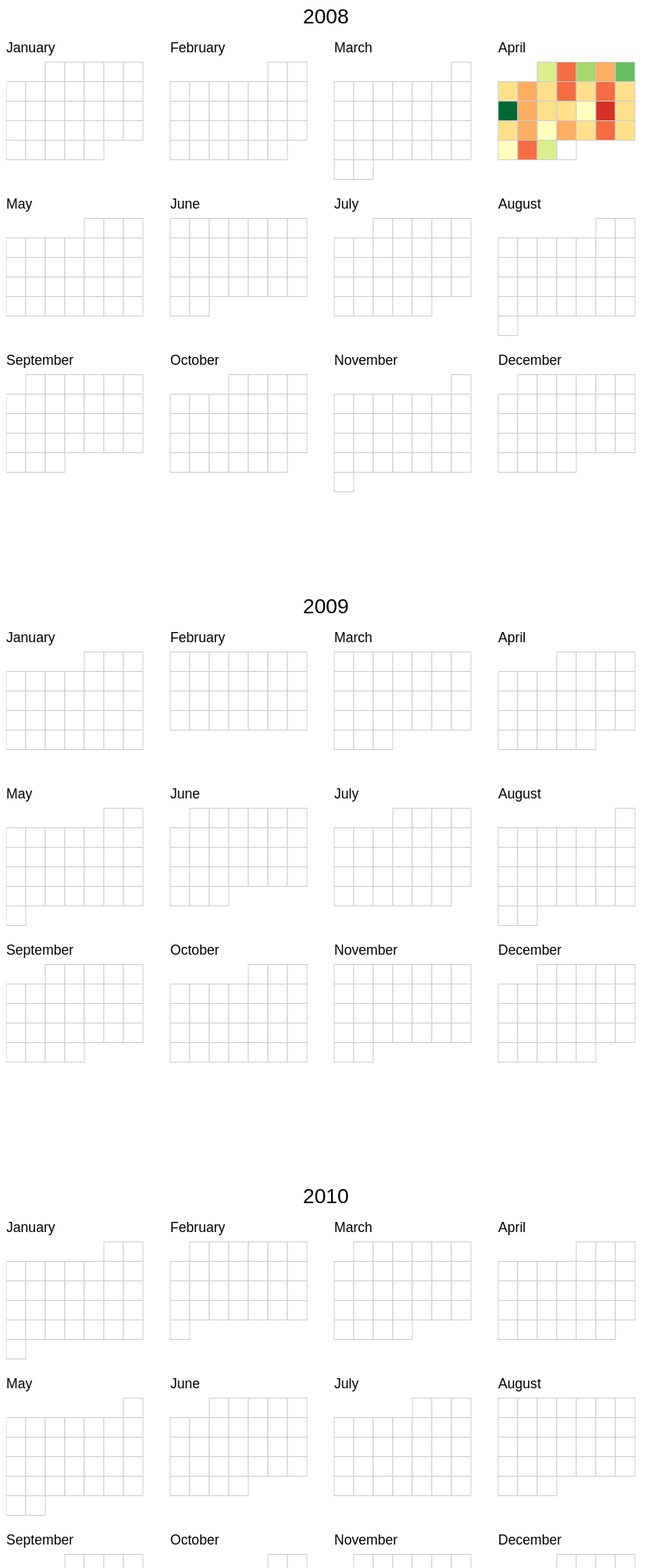
D3 v3 page, settled after 480 driven frames (8 s of simulated time); the page loaded 1 data file(s).


    var width = 960,
        height = 750,
        cellSize = 25; // cell size

    var no_months_in_a_row = Math.floor(width / (cellSize * 7 + 50));
    var shift_up = cellSize * 3;

    var day = d3.time.format("%w"), // day of the week
        day_of_month = d3.time.format("%e") // day of the month
        day_of_year = d3.time.format("%j")
        week = d3.time.format("%U"), // week number of the year
        month = d3.time.format("%m"), // month number
        year = d3.time.format("%Y"),
        percent = d3.format(".1%"),
        format = d3.time.format("%Y-%m-%d");

    var color = d3.scale.quantize()
        .domain([600, 300])
        .range(d3.range(11).map(function(d) { return "q" + d + "-11"; }));

    var svg = d3.select("#chart").selectAll("svg")
        .data(d3.range(2008, 2011))
      .enter().append("svg")
        .attr("width", width)
        .attr("height", height)
        .attr("class", "RdYlGn")
      .append("g")

    var rect = svg.selectAll(".day")
        .data(function(d) { 
          return d3.time.days(new Date(d, 0, 1), new Date(d + 1, 0, 1));
        })
      .enter().append("rect")
        .attr("class", "day")
        .attr("width", cellSize)
        .attr("height", cellSize)
        .attr("x", function(d) {
          var month_padding = 1.2 * cellSize*7 * ((month(d)-1) % (no_months_in_a_row));
          return day(d) * cellSize + month_padding; 
        })
        .attr("y", function(d) { 
          var week_diff = week(d) - week(new Date(year(d), month(d)-1, 1) );
          var row_level = Math.ceil(month(d) / (no_months_in_a_row));
          return (week_diff*cellSize) + row_level*cellSize*8 - cellSize/2 - shift_up;
        })
        .datum(format);

    var month_titles = svg.selectAll(".month-title")  // Jan, Feb, Mar and the whatnot
          .data(function(d) { 
            return d3.time.months(new Date(d, 0, 1), new Date(d + 1, 0, 1)); })
        .enter().append("text")
          .text(monthTitle)
          .attr("x", function(d, i) {
            var month_padding = 1.2 * cellSize*7* ((month(d)-1) % (no_months_in_a_row));
            return month_padding;
          })
          .attr("y", function(d, i) {
            var week_diff = week(d) - week(new Date(year(d), month(d)-1, 1) );
            var row_level = Math.ceil(month(d) / (no_months_in_a_row));
            return (week_diff*cellSize) + row_level*cellSize*8 - cellSize - shift_up;
          })
          .attr("class", "month-title")
          .attr("d", monthTitle);

    var year_titles = svg.selectAll(".year-title")  // Jan, Feb, Mar and the whatnot
          .data(function(d) { 
            return d3.time.years(new Date(d, 0, 1), new Date(d + 1, 0, 1)); })
        .enter().append("text")
          .text(yearTitle)
          .attr("x", function(d, i) { return width/2 - 100; })
          .attr("y", function(d, i) { return cellSize*5.5 - shift_up; })
          .attr("class", "year-title")
          .attr("d", yearTitle);


    //  Tooltip Object
    var tooltip = d3.select("body")
      .append("div").attr("id", "tooltip")
      .style("position", "absolute")
      .style("z-index", "10")
      .style("visibility", "hidden")
      .text("a simple tooltip");

    d3.csv("data.csv", function(error, csv) {
      var data = d3.nest()
        .key(function(d) { return d.Date; })
        .rollup(function(d) { 
          console.log(d[0].Close)
          return (d[0].Close); 
        })
        .map(csv);

      rect.filter(function(d) { return d in data; })
          .attr("class", function(d) { return "day " + color(data[d]); })
        .select("title")
          .text(function(d) { return d + ": " + data[d]; });

      //  Tooltip
      rect.on("mouseover", mouseover);
      rect.on("mouseout", mouseout);
      function mouseover(d) {
        tooltip.style("visibility", "visible");
        console.log(data);
        var percent_data = (data[d] !== undefined) ? data[d] : 0;
        var purchase_text = d + ": " + percent_data+" mins";

        tooltip.transition()        
                    .duration(200)      
                    .style("opacity", .9);      
        tooltip.html(purchase_text)  
                    .style("left", (d3.event.pageX)+30 + "px")     
                    .style("top", (d3.event.pageY) + "px"); 
      }
      function mouseout (d) {
        tooltip.transition()        
                .duration(500)      
                .style("opacity", 0); 
        var $tooltip = $("#tooltip");
        $tooltip.empty();
      }

    });

    function dayTitle (t0) {
      return t0.toString().split(" ")[2];
    }
    function monthTitle (t0) {
      return t0.toLocaleString("en-us", { month: "long" });
    }
    function yearTitle (t0) {
      return t0.toString().split(" ")[3];
    }
  

### data: data.csv
Date, Close
2008-04-01, 415
2008-04-02, 535
2008-04-03, 400
2008-04-04, 510
2008-04-05, 360
2008-04-06, 470
2008-04-07, 510
2008-04-08, 475
2008-04-09, 525
2008-04-10, 465
2008-04-11, 545
2008-04-12, 480
2008-04-13, 280
2008-04-14, 515
2008-04-15, 485
2008-04-16, 465
2008-04-17, 440
2008-04-18, 560
2008-04-19, 480
2008-04-20, 465
2008-04-21, 500
2008-04-22, 455
2008-04-23, 505
2008-04-24, 485
2008-04-25, 525
2008-04-26, 485
2008-04-27, 440
2008-04-28, 530
2008-04-29, 425